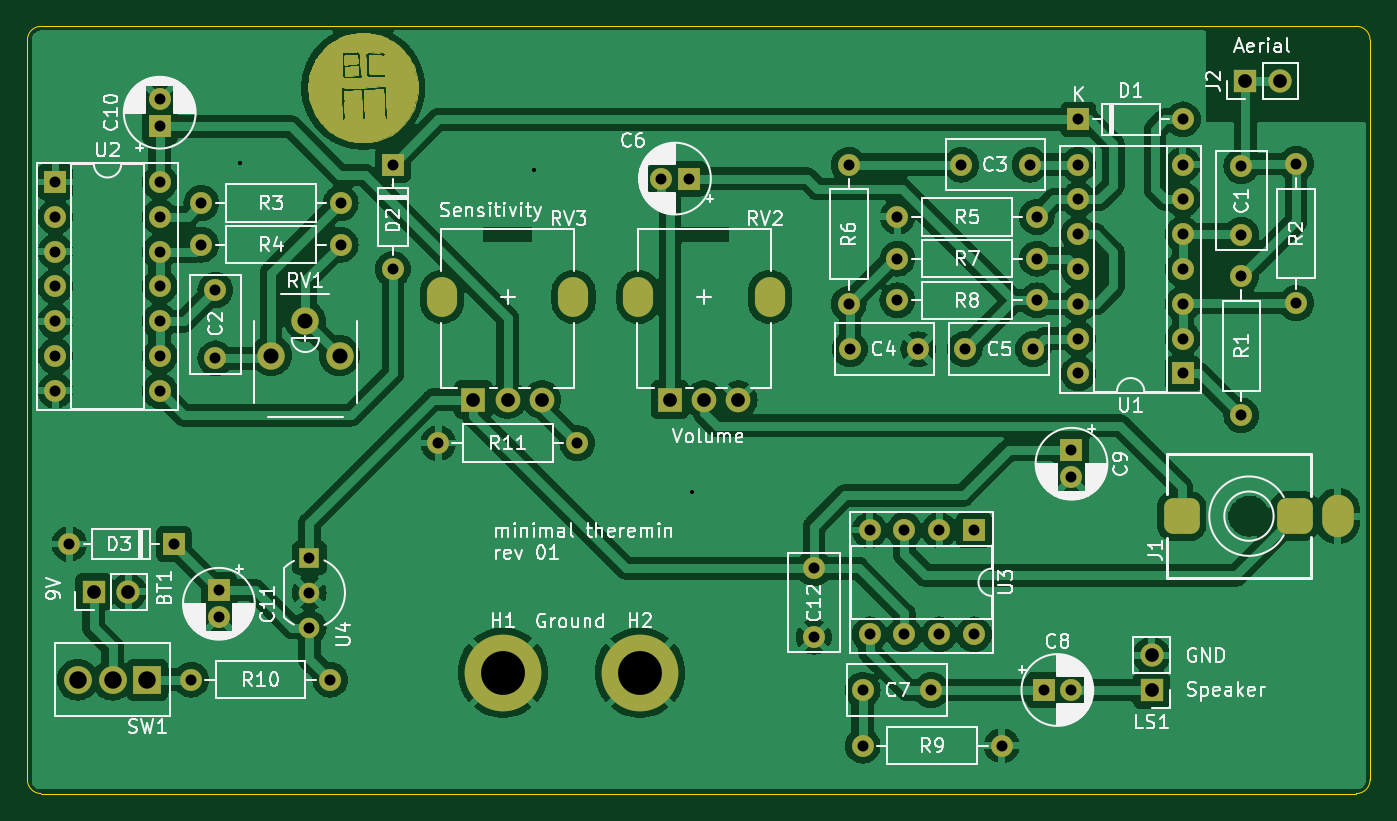
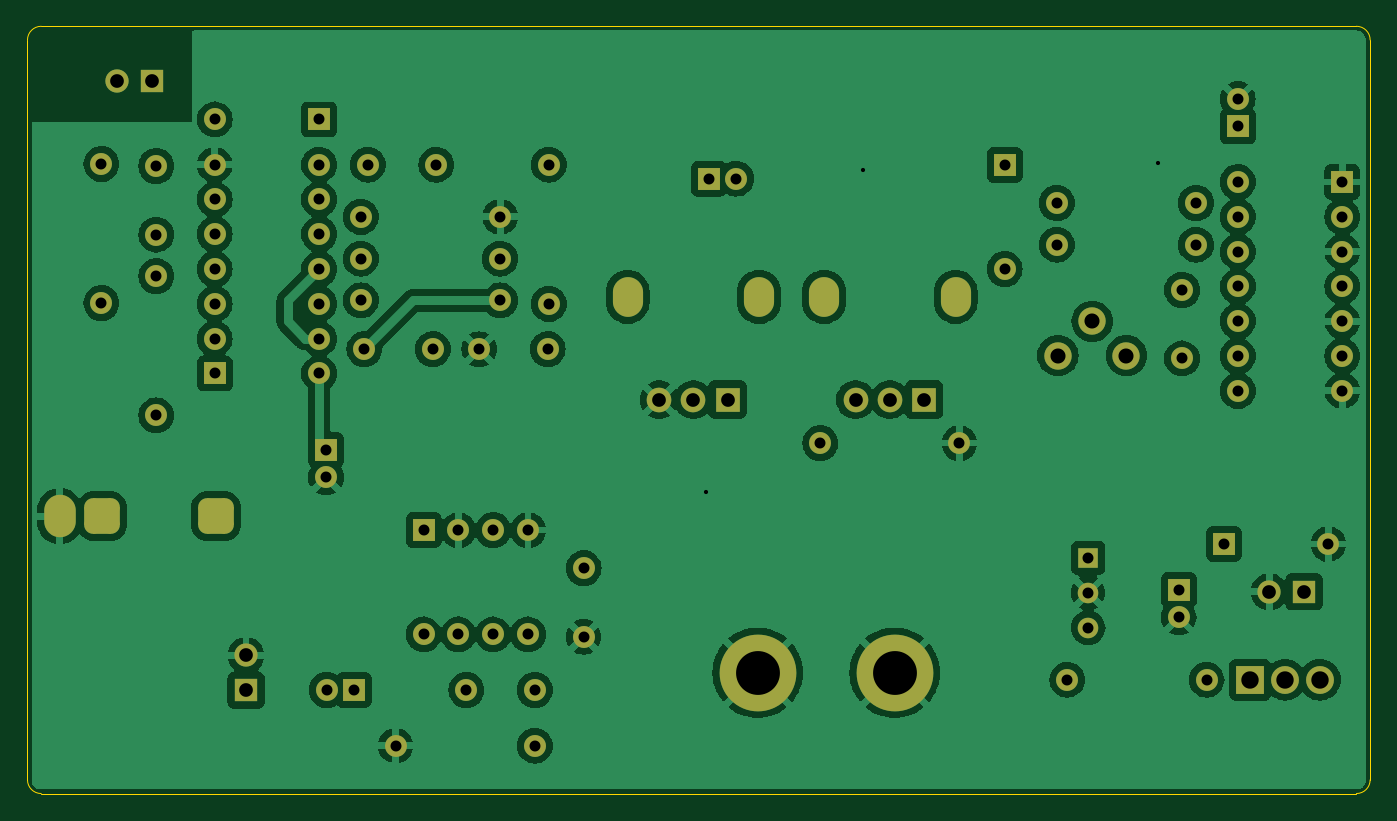
Circuit board: 8 layer files. Board 98.0 x 56.0 mm.
- bottom_copper: theremin-B_Cu.gbl (158932 bytes)
- bottom_mask: theremin-B_Mask.gbs (5331 bytes)
- bottom_silk: theremin-B_Silkscreen.gbo (456 bytes)
- outline: theremin-Edge_Cuts.gm1 (979 bytes)
- top_copper: theremin-F_Cu.gtl (229854 bytes)
- top_mask: theremin-F_Mask.gts (27990 bytes)
- top_silk: theremin-F_Silkscreen.gto (115295 bytes)
- drill: theremin.drl (2522 bytes)

=== bottom_copper: theremin-B_Cu.gbl (158932 bytes, source omitted) ===
=== bottom_mask: theremin-B_Mask.gbs ===
%TF.GenerationSoftware,KiCad,Pcbnew,7.0.2-0*%
%TF.CreationDate,2024-05-25T18:05:37+01:00*%
%TF.ProjectId,theremin,74686572-656d-4696-9e2e-6b696361645f,rev?*%
%TF.SameCoordinates,Original*%
%TF.FileFunction,Soldermask,Bot*%
%TF.FilePolarity,Negative*%
%FSLAX46Y46*%
G04 Gerber Fmt 4.6, Leading zero omitted, Abs format (unit mm)*
G04 Created by KiCad (PCBNEW 7.0.2-0) date 2024-05-25 18:05:37*
%MOMM*%
%LPD*%
G01*
G04 APERTURE LIST*
G04 Aperture macros list*
%AMRoundRect*
0 Rectangle with rounded corners*
0 $1 Rounding radius*
0 $2 $3 $4 $5 $6 $7 $8 $9 X,Y pos of 4 corners*
0 Add a 4 corners polygon primitive as box body*
4,1,4,$2,$3,$4,$5,$6,$7,$8,$9,$2,$3,0*
0 Add four circle primitives for the rounded corners*
1,1,$1+$1,$2,$3*
1,1,$1+$1,$4,$5*
1,1,$1+$1,$6,$7*
1,1,$1+$1,$8,$9*
0 Add four rect primitives between the rounded corners*
20,1,$1+$1,$2,$3,$4,$5,0*
20,1,$1+$1,$4,$5,$6,$7,0*
20,1,$1+$1,$6,$7,$8,$9,0*
20,1,$1+$1,$8,$9,$2,$3,0*%
G04 Aperture macros list end*
%ADD10C,1.600000*%
%ADD11R,1.500000X1.500000*%
%ADD12C,1.500000*%
%ADD13O,1.600000X1.600000*%
%ADD14R,1.600000X1.600000*%
%ADD15R,2.032000X2.032000*%
%ADD16C,2.032000*%
%ADD17C,1.800000*%
%ADD18R,1.800000X1.800000*%
%ADD19O,2.200000X2.900000*%
%ADD20C,2.000000*%
%ADD21O,1.700000X1.700000*%
%ADD22R,1.700000X1.700000*%
%ADD23RoundRect,0.650000X0.650000X-0.650000X0.650000X0.650000X-0.650000X0.650000X-0.650000X-0.650000X0*%
%ADD24O,2.300000X3.100000*%
%ADD25C,5.600000*%
G04 APERTURE END LIST*
D10*
%TO.C,C12*%
X105410000Y-67554000D03*
X105410000Y-72554000D03*
%TD*%
D11*
%TO.C,U4*%
X68580000Y-66802000D03*
D12*
X68580000Y-69342000D03*
X68580000Y-71882000D03*
%TD*%
D13*
%TO.C,U3*%
X117084000Y-72390000D03*
X114544000Y-72390000D03*
X112004000Y-72390000D03*
X109464000Y-72390000D03*
X109464000Y-64770000D03*
X112004000Y-64770000D03*
X114544000Y-64770000D03*
D14*
X117084000Y-64770000D03*
%TD*%
D13*
%TO.C,U2*%
X57658000Y-39370000D03*
X57658000Y-41910000D03*
X57658000Y-44450000D03*
X57658000Y-46990000D03*
X57658000Y-49530000D03*
X57658000Y-52070000D03*
X57658000Y-54610000D03*
X50038000Y-54610000D03*
X50038000Y-52070000D03*
X50038000Y-49530000D03*
X50038000Y-46990000D03*
X50038000Y-44450000D03*
X50038000Y-41910000D03*
D14*
X50038000Y-39370000D03*
%TD*%
D13*
%TO.C,U1*%
X124714000Y-53340000D03*
X124714000Y-50800000D03*
X124714000Y-48260000D03*
X124714000Y-45720000D03*
X124714000Y-43180000D03*
X124714000Y-40640000D03*
X124714000Y-38100000D03*
X132334000Y-38100000D03*
X132334000Y-40640000D03*
X132334000Y-43180000D03*
X132334000Y-45720000D03*
X132334000Y-48260000D03*
X132334000Y-50800000D03*
D14*
X132334000Y-53340000D03*
%TD*%
D15*
%TO.C,SW1*%
X56754000Y-75692000D03*
D16*
X54214000Y-75692000D03*
X51674000Y-75692000D03*
%TD*%
D17*
%TO.C,RV3*%
X85558000Y-55252000D03*
X83058000Y-55252000D03*
D18*
X80558000Y-55252000D03*
D19*
X87858000Y-47752000D03*
X78258000Y-47752000D03*
%TD*%
%TO.C,RV2*%
X92600000Y-47752000D03*
X102200000Y-47752000D03*
D18*
X94900000Y-55252000D03*
D17*
X97400000Y-55252000D03*
X99900000Y-55252000D03*
%TD*%
D20*
%TO.C,RV1*%
X70786000Y-52030000D03*
X68286000Y-49530000D03*
X65786000Y-52030000D03*
%TD*%
D13*
%TO.C,R11*%
X77978000Y-58420000D03*
D10*
X88138000Y-58420000D03*
%TD*%
%TO.C,R10*%
X70104000Y-75692000D03*
D13*
X59944000Y-75692000D03*
%TD*%
%TO.C,R9*%
X119126000Y-80508000D03*
D10*
X108966000Y-80508000D03*
%TD*%
%TO.C,R8*%
X111506000Y-48006000D03*
D13*
X121666000Y-48006000D03*
%TD*%
D10*
%TO.C,R7*%
X121666000Y-44958000D03*
D13*
X111506000Y-44958000D03*
%TD*%
D10*
%TO.C,R6*%
X107950000Y-48260000D03*
D13*
X107950000Y-38100000D03*
%TD*%
%TO.C,R5*%
X111506000Y-41910000D03*
D10*
X121666000Y-41910000D03*
%TD*%
%TO.C,R4*%
X70866000Y-43942000D03*
D13*
X60706000Y-43942000D03*
%TD*%
%TO.C,R3*%
X60706000Y-40894000D03*
D10*
X70866000Y-40894000D03*
%TD*%
%TO.C,R2*%
X140600000Y-38040000D03*
D13*
X140600000Y-48200000D03*
%TD*%
D10*
%TO.C,R1*%
X136600000Y-46240000D03*
D13*
X136600000Y-56400000D03*
%TD*%
D21*
%TO.C,LS1*%
X130048000Y-73914000D03*
D22*
X130048000Y-76454000D03*
%TD*%
%TO.C,J2*%
X136901000Y-32004000D03*
D21*
X139441000Y-32004000D03*
%TD*%
D23*
%TO.C,J1*%
X140540000Y-63754000D03*
X132240000Y-63754000D03*
D24*
X143640000Y-63754000D03*
%TD*%
D25*
%TO.C,H2*%
X92710000Y-75184000D03*
%TD*%
%TO.C,H1*%
X82710000Y-75184000D03*
%TD*%
D14*
%TO.C,D3*%
X58674000Y-65786000D03*
D13*
X51054000Y-65786000D03*
%TD*%
%TO.C,D2*%
X74676000Y-45720000D03*
D14*
X74676000Y-38100000D03*
%TD*%
D13*
%TO.C,D1*%
X132334000Y-34798000D03*
D14*
X124714000Y-34798000D03*
%TD*%
%TO.C,C11*%
X61976000Y-69148888D03*
D10*
X61976000Y-71148888D03*
%TD*%
D14*
%TO.C,C10*%
X57658000Y-35306000D03*
D10*
X57658000Y-33306000D03*
%TD*%
D14*
%TO.C,C9*%
X124206000Y-58928000D03*
D10*
X124206000Y-60928000D03*
%TD*%
%TO.C,C8*%
X124174000Y-76444000D03*
D14*
X122174000Y-76444000D03*
%TD*%
D10*
%TO.C,C7*%
X113966000Y-76444000D03*
X108966000Y-76444000D03*
%TD*%
D14*
%TO.C,C6*%
X96266000Y-39116000D03*
D10*
X94266000Y-39116000D03*
%TD*%
%TO.C,C5*%
X121412000Y-51562000D03*
X116412000Y-51562000D03*
%TD*%
%TO.C,C4*%
X108030000Y-51562000D03*
X113030000Y-51562000D03*
%TD*%
%TO.C,C3*%
X116158000Y-38100000D03*
X121158000Y-38100000D03*
%TD*%
%TO.C,C2*%
X61722000Y-47244000D03*
X61722000Y-52244000D03*
%TD*%
%TO.C,C1*%
X136600000Y-38200000D03*
X136600000Y-43200000D03*
%TD*%
D22*
%TO.C,BT1*%
X52827000Y-69270000D03*
D21*
X55367000Y-69270000D03*
%TD*%
M02*

=== bottom_silk: theremin-B_Silkscreen.gbo ===
%TF.GenerationSoftware,KiCad,Pcbnew,7.0.2-0*%
%TF.CreationDate,2024-05-25T18:05:37+01:00*%
%TF.ProjectId,theremin,74686572-656d-4696-9e2e-6b696361645f,rev?*%
%TF.SameCoordinates,Original*%
%TF.FileFunction,Legend,Bot*%
%TF.FilePolarity,Positive*%
%FSLAX46Y46*%
G04 Gerber Fmt 4.6, Leading zero omitted, Abs format (unit mm)*
G04 Created by KiCad (PCBNEW 7.0.2-0) date 2024-05-25 18:05:37*
%MOMM*%
%LPD*%
G01*
G04 APERTURE LIST*
G04 APERTURE END LIST*
M02*

=== outline: theremin-Edge_Cuts.gm1 ===
%TF.GenerationSoftware,KiCad,Pcbnew,7.0.2-0*%
%TF.CreationDate,2024-05-25T18:05:37+01:00*%
%TF.ProjectId,theremin,74686572-656d-4696-9e2e-6b696361645f,rev?*%
%TF.SameCoordinates,Original*%
%TF.FileFunction,Profile,NP*%
%FSLAX46Y46*%
G04 Gerber Fmt 4.6, Leading zero omitted, Abs format (unit mm)*
G04 Created by KiCad (PCBNEW 7.0.2-0) date 2024-05-25 18:05:37*
%MOMM*%
%LPD*%
G01*
G04 APERTURE LIST*
%TA.AperFunction,Profile*%
%ADD10C,0.050000*%
%TD*%
G04 APERTURE END LIST*
D10*
X48000000Y-83000000D02*
G75*
G03*
X49000000Y-84000000I1000000J0D01*
G01*
X145000000Y-84000000D02*
G75*
G03*
X146000000Y-83000000I0J1000000D01*
G01*
X146000000Y-29000000D02*
G75*
G03*
X145000000Y-28000000I-1000000J0D01*
G01*
X49000000Y-28000000D02*
G75*
G03*
X48000000Y-29000000I0J-1000000D01*
G01*
X48000000Y-83000000D02*
X48000000Y-29000000D01*
X145000000Y-84000000D02*
X49000000Y-84000000D01*
X146000000Y-29000000D02*
X146000000Y-83000000D01*
X49000000Y-28000000D02*
X145000000Y-28000000D01*
M02*

=== top_copper: theremin-F_Cu.gtl (229854 bytes, source omitted) ===
=== top_mask: theremin-F_Mask.gts (27990 bytes, source omitted) ===
=== top_silk: theremin-F_Silkscreen.gto (115295 bytes, source omitted) ===
=== drill: theremin.drl ===
M48
; DRILL file {KiCad 7.0.2-0} date 2024 May 25, Saturday 18:05:43
; FORMAT={-:-/ absolute / inch / decimal}
; #@! TF.CreationDate,2024-05-25T18:05:43+01:00
; #@! TF.GenerationSoftware,Kicad,Pcbnew,7.0.2-0
; #@! TF.FileFunction,MixedPlating,1,2
FMAT,2
INCH
; #@! TA.AperFunction,Plated,PTH,ViaDrill
T1C0.0120
; #@! TA.AperFunction,Plated,PTH,ComponentDrill
T2C0.0236
; #@! TA.AperFunction,Plated,PTH,ComponentDrill
T3C0.0315
; #@! TA.AperFunction,Plated,PTH,ComponentDrill
T4C0.0394
; #@! TA.AperFunction,Plated,PTH,ComponentDrill
T5C0.0433
; #@! TA.AperFunction,Plated,PTH,ComponentDrill
T6C0.0500
; #@! TA.AperFunction,Plated,PTH,ComponentDrill
T7C0.1260
%
G90
G05
T1
X2.5Y-1.4961
X3.3465Y-1.5157
X3.7992Y-2.4409
T3
X1.97Y-1.55
X1.97Y-1.65
X1.97Y-1.75
X1.97Y-1.85
X1.97Y-1.95
X1.97Y-2.05
X1.97Y-2.15
X2.01Y-2.59
X2.27Y-1.3113
X2.27Y-1.39
X2.27Y-1.55
X2.27Y-1.65
X2.27Y-1.75
X2.27Y-1.85
X2.27Y-1.95
X2.27Y-2.05
X2.27Y-2.15
X2.31Y-2.59
X2.36Y-2.98
X2.39Y-1.61
X2.39Y-1.73
X2.43Y-1.86
X2.43Y-2.0569
X2.44Y-2.7224
X2.44Y-2.8011
X2.7Y-2.63
X2.7Y-2.73
X2.7Y-2.83
X2.76Y-2.98
X2.79Y-1.61
X2.79Y-1.73
X2.94Y-1.5
X2.94Y-1.8
X3.07Y-2.3
X3.47Y-2.3
X3.7113Y-1.54
X3.79Y-1.54
X4.15Y-2.6596
X4.15Y-2.8565
X4.25Y-1.5
X4.25Y-1.9
X4.2531Y-2.03
X4.29Y-3.0096
X4.29Y-3.1696
X4.3096Y-2.55
X4.3096Y-2.85
X4.39Y-1.65
X4.39Y-1.77
X4.39Y-1.89
X4.4096Y-2.55
X4.4096Y-2.85
X4.45Y-2.03
X4.4869Y-3.0096
X4.5096Y-2.55
X4.5096Y-2.85
X4.5731Y-1.5
X4.5831Y-2.03
X4.6096Y-2.55
X4.6096Y-2.85
X4.69Y-3.1696
X4.77Y-1.5
X4.78Y-2.03
X4.79Y-1.65
X4.79Y-1.77
X4.79Y-1.89
X4.81Y-3.0096
X4.8887Y-3.0096
X4.89Y-2.32
X4.89Y-2.3987
X4.91Y-1.37
X4.91Y-1.5
X4.91Y-1.6
X4.91Y-1.7
X4.91Y-1.8
X4.91Y-1.9
X4.91Y-2.0
X4.91Y-2.1
X5.21Y-1.37
X5.21Y-1.5
X5.21Y-1.6
X5.21Y-1.7
X5.21Y-1.8
X5.21Y-1.9
X5.21Y-2.0
X5.21Y-2.1
X5.378Y-1.5039
X5.378Y-1.7008
X5.378Y-1.8205
X5.378Y-2.2205
X5.5354Y-1.4976
X5.5354Y-1.8976
T4
X2.0798Y-2.7272
X2.1798Y-2.7272
X3.1716Y-2.1753
X3.27Y-2.1753
X3.3684Y-2.1753
X3.7362Y-2.1753
X3.8346Y-2.1753
X3.9331Y-2.1753
X5.12Y-2.91
X5.12Y-3.01
X5.3898Y-1.26
X5.4898Y-1.26
T5
X2.59Y-2.0484
X2.6884Y-1.95
X2.7869Y-2.0484
T6
X2.0344Y-2.98
X2.1344Y-2.98
X2.2344Y-2.98
T7
X3.2563Y-2.96
X3.65Y-2.96
T2
G00X5.2063Y-2.5297
M15
G01X5.2063Y-2.4903
M16
G05
G00X5.5331Y-2.5297
M15
G01X5.5331Y-2.4903
M16
G05
G00X5.6551Y-2.5297
M15
G01X5.6551Y-2.4903
M16
G05
T5
G00X3.081Y-1.8938
M15
G01X3.081Y-1.8662
M16
G05
G00X3.459Y-1.8938
M15
G01X3.459Y-1.8662
M16
G05
G00X3.6457Y-1.8938
M15
G01X3.6457Y-1.8662
M16
G05
G00X4.0236Y-1.8938
M15
G01X4.0236Y-1.8662
M16
G05
T0
M30
